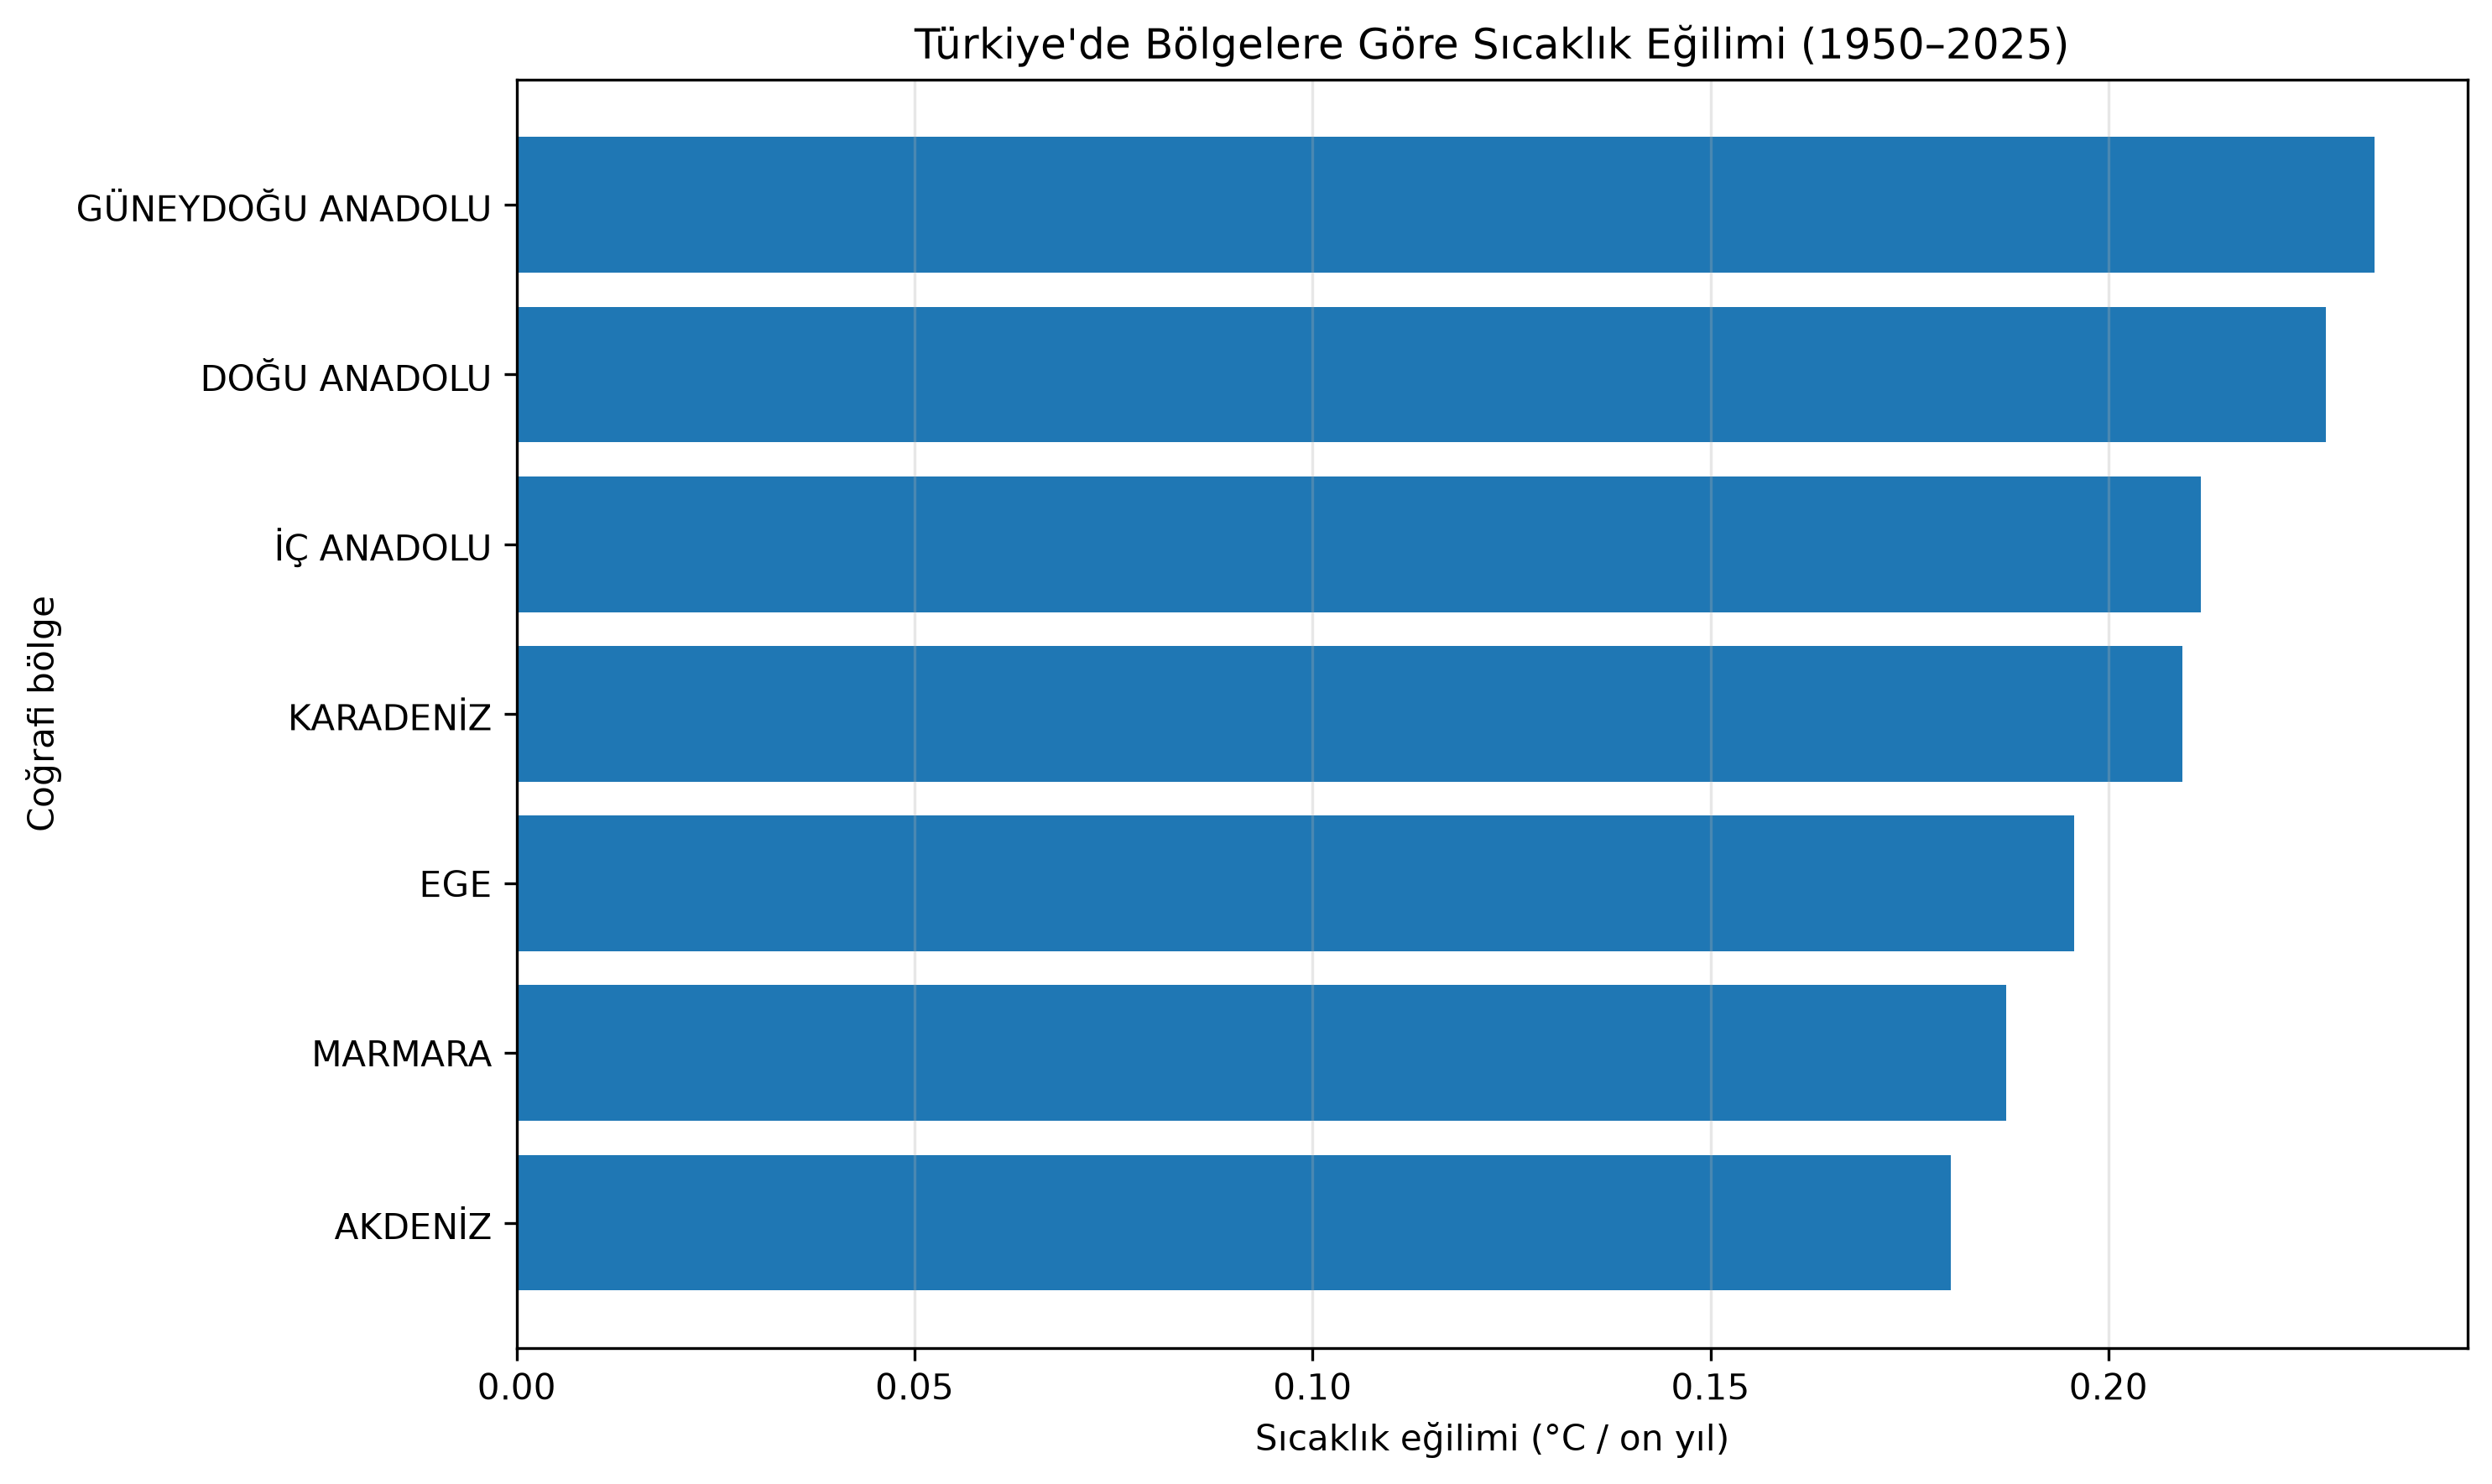

The data file committed next to this chart (first rows):
bolge, ilk_yil_C, son_yil_C, egilim_C_on_yil, R2, p_degeri, yil_sayisi
GÜNEYDOĞU ANADOLU, 14.23, 17.04, 0.2335, 0.276, 1.103644227680474e-06, 76
DOĞU ANADOLU, 6.325, 8.527, 0.2273, 0.2661, 1.8500116303407365e-06, 76
İÇ ANADOLU, 9.265, 11.48, 0.2116, 0.2543, 3.4117595352679876e-06, 76
KARADENİZ, 7.984, 9.894, 0.2093, 0.273, 1.2893301544221235e-06, 76
EGE, 13.21, 14.99, 0.1957, 0.2914, 4.852692609780667e-07, 76
MARMARA, 12.91, 14.47, 0.1871, 0.3085, 1.9104266459000752e-07, 76
AKDENİZ, 12.43, 14.47, 0.1802, 0.2467, 5.029222244325673e-06, 76
